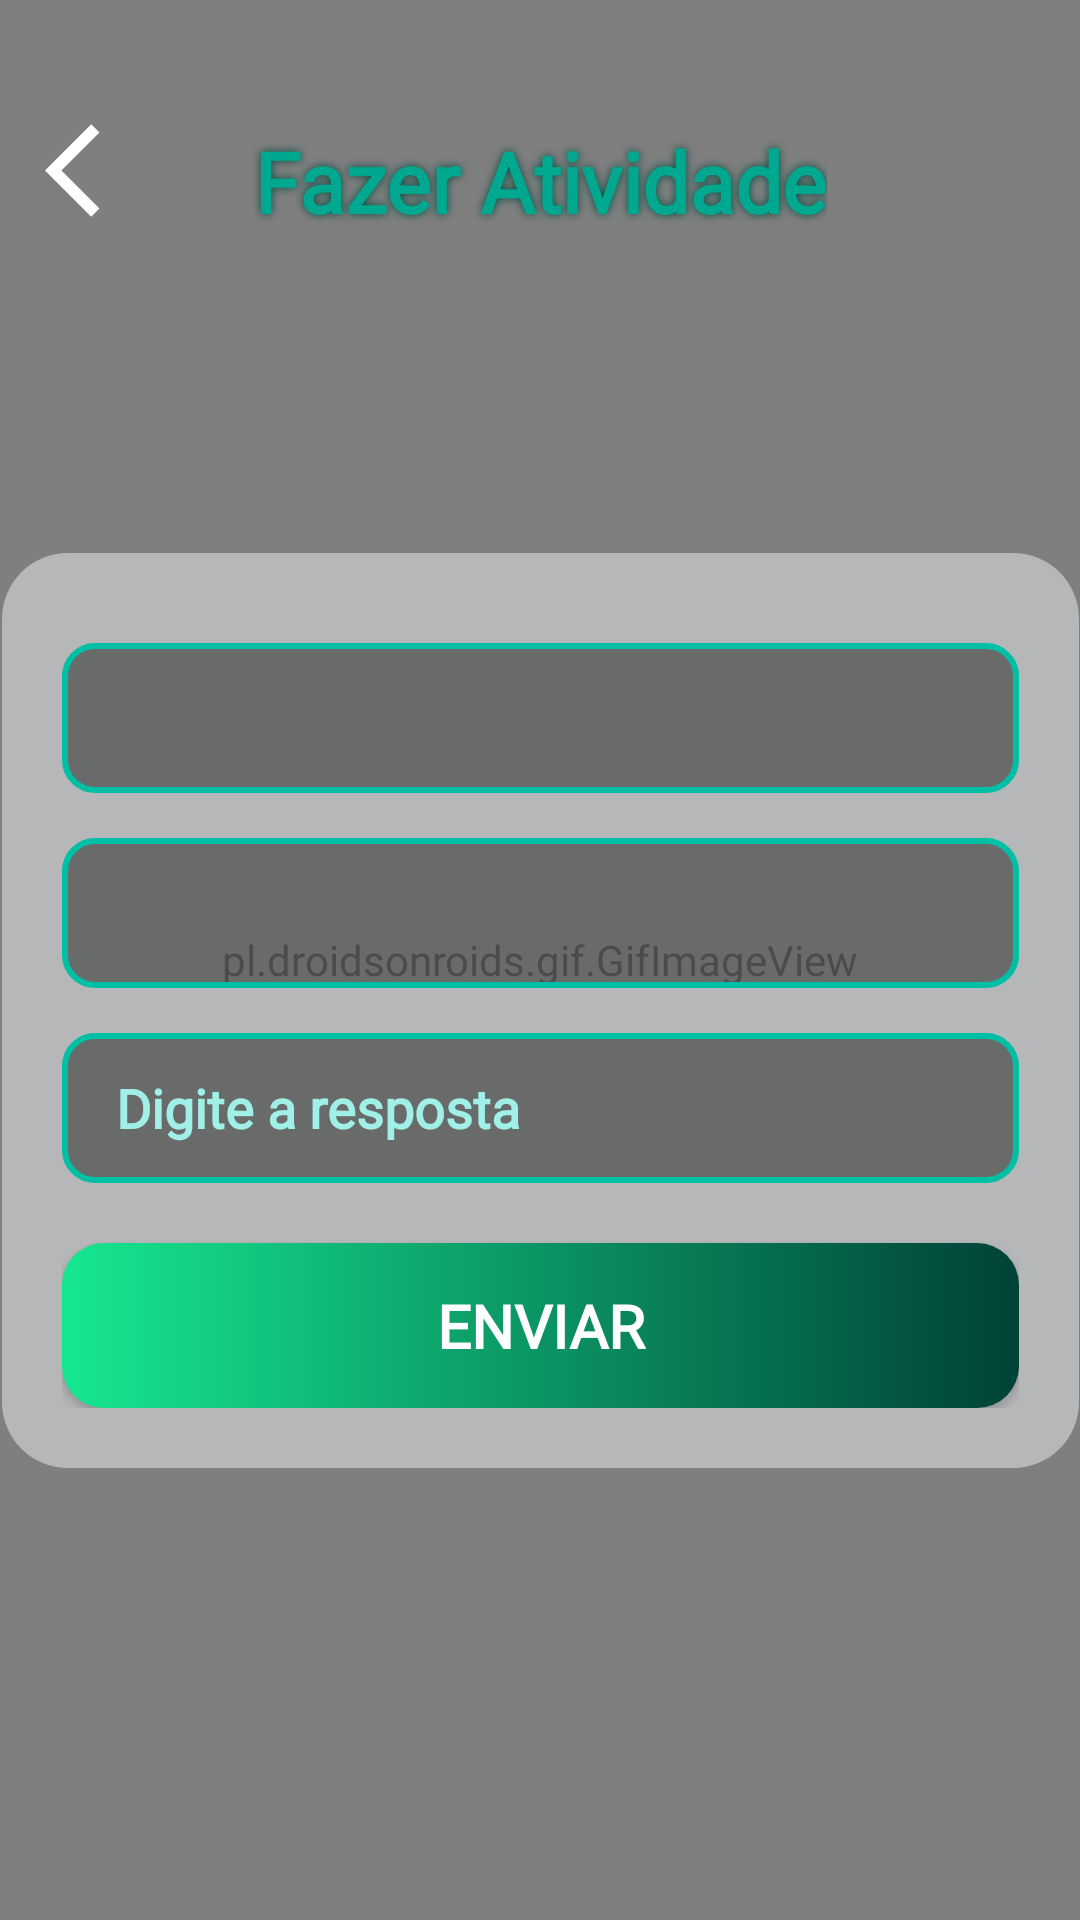

Layout XML and referenced resources for this Android screen:
<!-- AndroidManifest.xml: application theme Theme.SpotifyAPI2bi -->
<!-- res/layout/activity_fzr_atv.xml -->
<?xml version="1.0" encoding="utf-8"?>
<androidx.constraintlayout.widget.ConstraintLayout
    xmlns:android="http://schemas.android.com/apk/res/android"
    xmlns:app="http://schemas.android.com/apk/res-auto"
    android:layout_width="match_parent"
    android:layout_height="match_parent">

    <pl.droidsonroids.gif.GifImageView
        android:layout_width="match_parent"
        android:layout_height="match_parent"
        android:scaleType="centerCrop"
        android:src="@drawable/fundo1080" />

    <ImageView
        android:id="@+id/BarraSuperior"
        android:layout_width="0dp"
        android:layout_height="90dp"
        app:layout_constraintEnd_toEndOf="parent"
        app:layout_constraintStart_toStartOf="parent"
        app:layout_constraintTop_toTopOf="parent" />


    <ImageView
        android:id="@+id/btnVoltar"
        android:layout_width="52dp"
        android:layout_height="49dp"
        android:src="@drawable/voltar"
        android:gravity="center"
        android:paddingLeft="15dp"
        app:layout_constraintStart_toStartOf="parent"
        app:layout_constraintTop_toTopOf="parent"
        app:layout_constraintBottom_toBottomOf="@id/BarraSuperior"
        app:layout_constraintVertical_bias="0.792"
        app:layout_constraintHorizontal_bias="0.1"/>

    <TextView
        android:id="@+id/NomeTela"
        android:layout_width="wrap_content"
        android:layout_height="wrap_content"
        android:fontFamily="@font/allerta"
        android:shadowColor="#004d41"
        android:shadowRadius="7"
        android:text="Fazer Atividade"
        android:textAlignment="center"
        android:textColor="#00A88F"
        android:textSize="28sp"
        android:textStyle="bold"
        app:layout_constraintBottom_toBottomOf="@id/BarraSuperior"
        app:layout_constraintEnd_toEndOf="parent"
        app:layout_constraintStart_toStartOf="parent"
        app:layout_constraintTop_toTopOf="@id/BarraSuperior"
        app:layout_constraintVertical_bias="0.792" />

    <LinearLayout
        android:layout_width="359dp"
        android:layout_height="wrap_content"
        android:background="@drawable/card_bg"
        android:orientation="vertical"
        android:padding="20dp"
        app:layout_constraintBottom_toBottomOf="parent"
        app:layout_constraintEnd_toEndOf="parent"
        app:layout_constraintStart_toStartOf="parent"
        app:layout_constraintTop_toTopOf="parent"
        app:layout_constraintVertical_bias="0.55">

        <Spinner
            android:id="@+id/spinnerCriancas"
            android:layout_width="match_parent"
            android:layout_height="50dp"
            android:layout_marginTop="10dp"
            android:background="@drawable/input_bg"
            android:textColor="#A0F0E8"
            android:textColorHint="#A0F0E8"
            android:textStyle="bold" />

        <Spinner
            android:id="@+id/spinnerAtividades"
            android:layout_width="match_parent"
            android:layout_height="50dp"
            android:textColor="#FFFFFF"
            android:textColorHint="#A0F0E8"
            android:textStyle="bold"
            android:fontFamily="@font/allerta"
            android:layout_marginTop="15dp"
            android:background="@drawable/input_bg" />

        <EditText
            android:id="@+id/edtResposta"
            android:layout_width="match_parent"
            android:layout_height="50dp"
            android:layout_marginTop="15dp"
            android:background="@drawable/input_bg"
            android:fontFamily="@font/allerta"
            android:hint="Digite a resposta"
            android:paddingLeft="18dp"
            android:textColor="#FFFFFF"
            android:textColorHint="#A0F0E8"
            android:textStyle="bold"/>

        <Button
            android:id="@+id/btnEnviar"
            android:layout_width="match_parent"
            android:layout_height="55dp"
            android:layout_marginTop="20dp"
            android:fontFamily="@font/allerta"
            android:background="@drawable/button_bg"
            android:text="Enviar"
            android:textSize="20sp"
            android:textStyle="bold"
            android:textColor="@color/white"
            app:backgroundTint="@null" />

    </LinearLayout>

</androidx.constraintlayout.widget.ConstraintLayout>
<!-- resources referenced by this layout -->
<resources>
  <!-- drawable button_bg (drawable) -->
  <?xml version="1.0" encoding="utf-8"?>
  <shape xmlns:android="http://schemas.android.com/apk/res/android">
  
      
      <gradient
          android:startColor="#16E790"
          android:endColor="#004237"
          android:angle="0"/>
  
      
      <corners android:radius="14dp"/>
  
  </shape>
  <!-- drawable card_bg (drawable) -->
  <?xml version="1.0" encoding="utf-8"?>
  <shape xmlns:android="http://schemas.android.com/apk/res/android">
  
      <solid android:color="#80ECEFF1"/>
  
      <corners android:radius="22dp"/>
  
  </shape>
  <!-- drawable input_bg (drawable) -->
  <?xml version="1.0" encoding="utf-8"?>
  <shape xmlns:android="http://schemas.android.com/apk/res/android">
  
      <solid android:color="#801E1E1E"/>
  
      <stroke
          android:width="2dp"
          android:color="#00BFA5"/>
  
      <corners android:radius="10dp"/>
  
  </shape>
  <!-- drawable voltar (drawable) -->
  <vector xmlns:android="http://schemas.android.com/apk/res/android" android:autoMirrored="true" android:height="32dp" android:tint="#FFFFFF" android:viewportHeight="960" android:viewportWidth="960" android:width="32dp">
        
      <path android:fillColor="@android:color/white" android:pathData="M400,880L0,480L400,80L471,151L142,480L471,809L400,880Z"/>
      
  </vector>
  <style name="Theme.SpotifyAPI2bi" parent="Base.Theme.SpotifyAPI2bi" />
  <style name="Base.Theme.SpotifyAPI2bi" parent="Theme.Material3.DayNight.NoActionBar">
          
          
      </style>
  <!-- not gathered from this repository: default colours our renderer supplied (Android Studio template values) -->
  <color name="white">#FFFFFFFF</color>
</resources>
